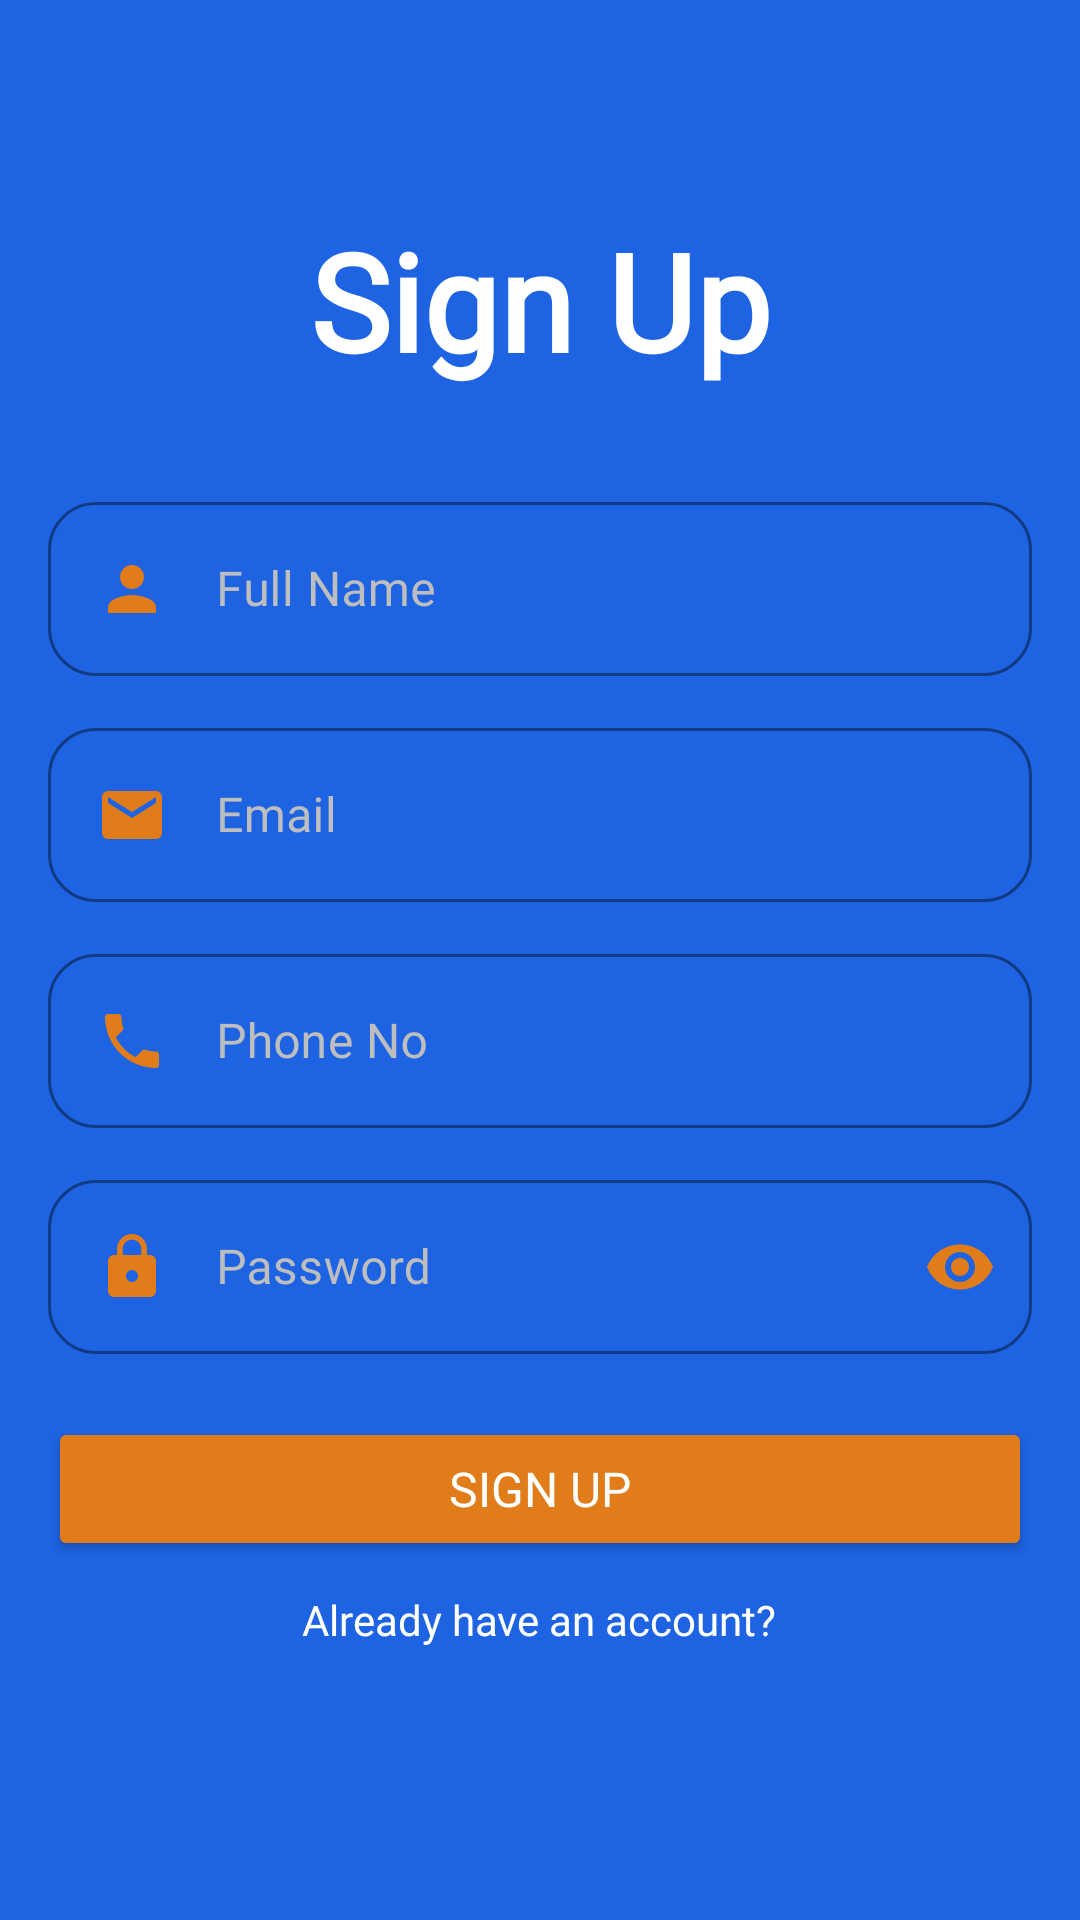

Layout XML and referenced resources for this Android screen:
<!-- AndroidManifest.xml: application theme Theme.MaterialComponents.DayNight.DarkActionBar -->
<!-- res/layout/activity_signup.xml -->
<?xml version="1.0" encoding="utf-8"?>
<FrameLayout xmlns:android="http://schemas.android.com/apk/res/android"
    xmlns:app="http://schemas.android.com/apk/res-auto"
    xmlns:tools="http://schemas.android.com/tools"
    android:layout_width="match_parent"
    android:layout_height="match_parent"
    android:background="@color/gfc"
    tools:context=".SignupActivity">

    <ImageView
        android:id="@+id/imageView"
        android:layout_width="61dp"
        android:layout_height="63dp"
        app:srcCompat="@drawable/logo1" />

    <TextView
        android:id="@+id/signup"
        android:layout_width="match_parent"
        android:layout_height="wrap_content"
        android:layout_gravity="center_horizontal"
        android:layout_marginTop="60dp"
        android:fontFamily="@font/sbold"
        android:gravity="center"
        android:padding="10dp"
        android:text="@string/signup"
        android:textSize="45sp"
        android:textStyle="bold"
        android:textColor="@color/white" />

    <ScrollView
        android:id="@+id/scrollView"
        android:layout_width="match_parent"
        android:layout_height="match_parent"
        android:layout_marginTop="140dp"
        android:paddingBottom="40dp">

        <androidx.constraintlayout.widget.ConstraintLayout
            android:layout_width="match_parent"
            android:layout_height="wrap_content">

            <LinearLayout
                android:id="@+id/linearLayout"
                android:layout_width="match_parent"
                android:layout_height="wrap_content"
                android:orientation="vertical"
                android:padding="16dp"
                app:layout_constraintTop_toTopOf="parent"
                app:layout_constraintStart_toStartOf="parent"
                app:layout_constraintEnd_toEndOf="parent">

                
                <com.google.android.material.textfield.TextInputLayout
                    style="@style/Widget.MaterialComponents.TextInputLayout.OutlinedBox"
                    android:layout_width="match_parent"
                    android:layout_height="wrap_content"
                    android:layout_marginVertical="6dp"
                    android:textColorHint="@android:color/secondary_text_light_nodisable"
                    app:boxCornerRadiusTopStart="16dp"
                    app:boxCornerRadiusTopEnd="16dp"
                    app:boxCornerRadiusBottomStart="16dp"
                    app:boxCornerRadiusBottomEnd="16dp"
                    app:boxStrokeColor="@color/orange"
                    app:boxStrokeWidth="1dp"
                    app:hintTextColor="@color/orange">

                    <com.google.android.material.textfield.TextInputEditText
                        android:id="@+id/fullname"
                        android:layout_width="match_parent"
                        android:layout_height="wrap_content"
                        android:minHeight="48dp"
                        android:drawableStart="@drawable/ic_user"
                        android:drawablePadding="16dp"
                        android:fontFamily="@font/smedium"
                        android:hint="@string/fullname_hint"
                        android:inputType="textPersonName"
                        android:textColor="@color/black" />
                </com.google.android.material.textfield.TextInputLayout>

                
                <com.google.android.material.textfield.TextInputLayout
                    style="@style/Widget.MaterialComponents.TextInputLayout.OutlinedBox"
                    android:layout_width="match_parent"
                    android:layout_height="wrap_content"
                    android:layout_marginVertical="6dp"
                    android:textColorHint="@android:color/secondary_text_light_nodisable"
                    app:boxCornerRadiusTopStart="16dp"
                    app:boxCornerRadiusTopEnd="16dp"
                    app:boxCornerRadiusBottomStart="16dp"
                    app:boxCornerRadiusBottomEnd="16dp"
                    app:boxStrokeColor="@color/orange"
                    app:boxStrokeWidth="1dp"
                    app:hintTextColor="@color/orange">

                    <com.google.android.material.textfield.TextInputEditText
                        android:id="@+id/email"
                        android:layout_width="match_parent"
                        android:layout_height="wrap_content"
                        android:minHeight="48dp"
                        android:drawableStart="@drawable/ic_email"
                        android:drawablePadding="16dp"
                        android:fontFamily="@font/smedium"
                        android:hint="@string/email_hint"
                        android:inputType="textEmailAddress"
                        android:textColor="@color/black" />
                </com.google.android.material.textfield.TextInputLayout>

                
                <com.google.android.material.textfield.TextInputLayout
                    style="@style/Widget.MaterialComponents.TextInputLayout.OutlinedBox"
                    android:layout_width="match_parent"
                    android:layout_height="wrap_content"
                    android:layout_marginVertical="6dp"
                    android:textColorHint="@android:color/secondary_text_light_nodisable"
                    app:boxCornerRadiusTopStart="16dp"
                    app:boxCornerRadiusTopEnd="16dp"
                    app:boxCornerRadiusBottomStart="16dp"
                    app:boxCornerRadiusBottomEnd="16dp"
                    app:boxStrokeColor="@color/orange"
                    app:boxStrokeWidth="1dp"
                    app:hintTextColor="@color/orange">

                    <com.google.android.material.textfield.TextInputEditText
                        android:id="@+id/phone"
                        android:layout_width="match_parent"
                        android:layout_height="wrap_content"
                        android:minHeight="48dp"
                        android:drawableStart="@drawable/ic_phone"
                        android:drawablePadding="16dp"
                        android:fontFamily="@font/smedium"
                        android:hint="@string/phone_hint"
                        android:inputType="phone"
                        android:textColor="@color/black" />
                </com.google.android.material.textfield.TextInputLayout>

                
                <com.google.android.material.textfield.TextInputLayout
                    style="@style/Widget.MaterialComponents.TextInputLayout.OutlinedBox"
                    android:layout_width="match_parent"
                    android:layout_height="wrap_content"
                    android:layout_marginVertical="6dp"
                    android:textColorHint="@android:color/secondary_text_light_nodisable"
                    app:endIconMode="password_toggle"
                    app:endIconTint="@color/orange"
                    app:boxCornerRadiusTopStart="16dp"
                    app:boxCornerRadiusTopEnd="16dp"
                    app:boxCornerRadiusBottomStart="16dp"
                    app:boxCornerRadiusBottomEnd="16dp"
                    app:boxStrokeColor="@color/orange"
                    app:boxStrokeWidth="1dp"
                    app:hintTextColor="@color/orange">

                    <com.google.android.material.textfield.TextInputEditText
                        android:id="@+id/pass"
                        android:layout_width="match_parent"
                        android:layout_height="wrap_content"
                        android:minHeight="48dp"
                        android:drawableStart="@drawable/ic_pass"
                        android:drawablePadding="16dp"
                        android:fontFamily="@font/smedium"
                        android:hint="@string/password_hint"
                        android:inputType="textPassword"
                        android:textColor="@color/black" />
                </com.google.android.material.textfield.TextInputLayout>

                
                <Button
                    android:id="@+id/signupbtn"
                    android:layout_width="match_parent"
                    android:layout_height="wrap_content"
                    android:layout_marginTop="15dp"
                    android:backgroundTint="@color/orange"
                    android:fontFamily="@font/smedium"
                    android:text="@string/signup"
                    android:textColor="@color/white"
                    android:textSize="16sp"
                    android:minHeight="48dp" />

                
                <TextView
                    android:id="@+id/gt_login"
                    android:layout_width="wrap_content"
                    android:layout_height="wrap_content"
                    android:layout_gravity="center_horizontal"
                    android:layout_marginTop="10dp"
                    android:fontFamily="@font/smedium"
                    android:text="@string/already_have_account"
                    android:textColor="@color/white" />

            </LinearLayout>

            <ProgressBar
                android:id="@+id/pgbar"
                style="?android:attr/progressBarStyleLarge"
                android:layout_width="wrap_content"
                android:layout_height="wrap_content"
                android:indeterminateTint="@color/orange"
                android:visibility="gone"
                app:layout_constraintTop_toBottomOf="@id/linearLayout"
                app:layout_constraintStart_toStartOf="parent"
                app:layout_constraintEnd_toEndOf="parent"
                android:layout_marginTop="20dp" />

        </androidx.constraintlayout.widget.ConstraintLayout>
    </ScrollView>
</FrameLayout>
<!-- resources referenced by this layout -->
<resources>
  <color name="black">#000000</color>
  <color name="gfc">#E40451DF</color>
  <color name="orange">#E07C19</color>
  <color name="white">#FFFFFF</color>
  <!-- drawable ic_email (drawable) -->
  <vector android:height="24dp" android:tint="#E07C19"
      android:viewportHeight="24" android:viewportWidth="24"
      android:width="24dp" xmlns:android="http://schemas.android.com/apk/res/android">
      <path android:fillColor="@android:color/white" android:pathData="M20,4L4,4c-1.1,0 -1.99,0.9 -1.99,2L2,18c0,1.1 0.9,2 2,2h16c1.1,0 2,-0.9 2,-2L22,6c0,-1.1 -0.9,-2 -2,-2zM20,8l-8,5 -8,-5L4,6l8,5 8,-5v2z"/>
  </vector>
  <!-- drawable ic_pass (drawable) -->
  <vector android:height="24dp" android:tint="#E07C19"
      android:viewportHeight="24" android:viewportWidth="24"
      android:width="24dp" xmlns:android="http://schemas.android.com/apk/res/android">
      <path android:fillColor="@android:color/white" android:pathData="M18,8h-1L17,6c0,-2.76 -2.24,-5 -5,-5S7,3.24 7,6v2L6,8c-1.1,0 -2,0.9 -2,2v10c0,1.1 0.9,2 2,2h12c1.1,0 2,-0.9 2,-2L20,10c0,-1.1 -0.9,-2 -2,-2zM12,17c-1.1,0 -2,-0.9 -2,-2s0.9,-2 2,-2 2,0.9 2,2 -0.9,2 -2,2zM15.1,8L8.9,8L8.9,6c0,-1.71 1.39,-3.1 3.1,-3.1 1.71,0 3.1,1.39 3.1,3.1v2z"/>
  </vector>
  <!-- drawable ic_phone (drawable) -->
  <vector android:height="24dp" android:tint="#E07C19"
      android:viewportHeight="24" android:viewportWidth="24"
      android:width="24dp" xmlns:android="http://schemas.android.com/apk/res/android">
      <path android:fillColor="@android:color/white" android:pathData="M6.62,10.79c1.44,2.83 3.76,5.14 6.59,6.59l2.2,-2.2c0.27,-0.27 0.67,-0.36 1.02,-0.24 1.12,0.37 2.33,0.57 3.57,0.57 0.55,0 1,0.45 1,1V20c0,0.55 -0.45,1 -1,1 -9.39,0 -17,-7.61 -17,-17 0,-0.55 0.45,-1 1,-1h3.5c0.55,0 1,0.45 1,1 0,1.25 0.2,2.45 0.57,3.57 0.11,0.35 0.03,0.74 -0.25,1.02l-2.2,2.2z"/>
  </vector>
  <!-- drawable ic_user (drawable) -->
  <vector android:height="24dp" android:tint="#E07C19"
      android:viewportHeight="24" android:viewportWidth="24"
      android:width="24dp" xmlns:android="http://schemas.android.com/apk/res/android">
      <path android:fillColor="@android:color/white" android:pathData="M12,12c2.21,0 4,-1.79 4,-4s-1.79,-4 -4,-4 -4,1.79 -4,4 1.79,4 4,4zM12,14c-2.67,0 -8,1.34 -8,4v2h16v-2c0,-2.66 -5.33,-4 -8,-4z"/>
  </vector>
  <string name="already_have_account">Already have an account?</string>
  <string name="email_hint">Email</string>
  <string name="fullname_hint">Full Name</string>
  <string name="password_hint">Password</string>
  <string name="phone_hint">Phone No</string>
  <string name="signup">Sign Up</string>
</resources>
